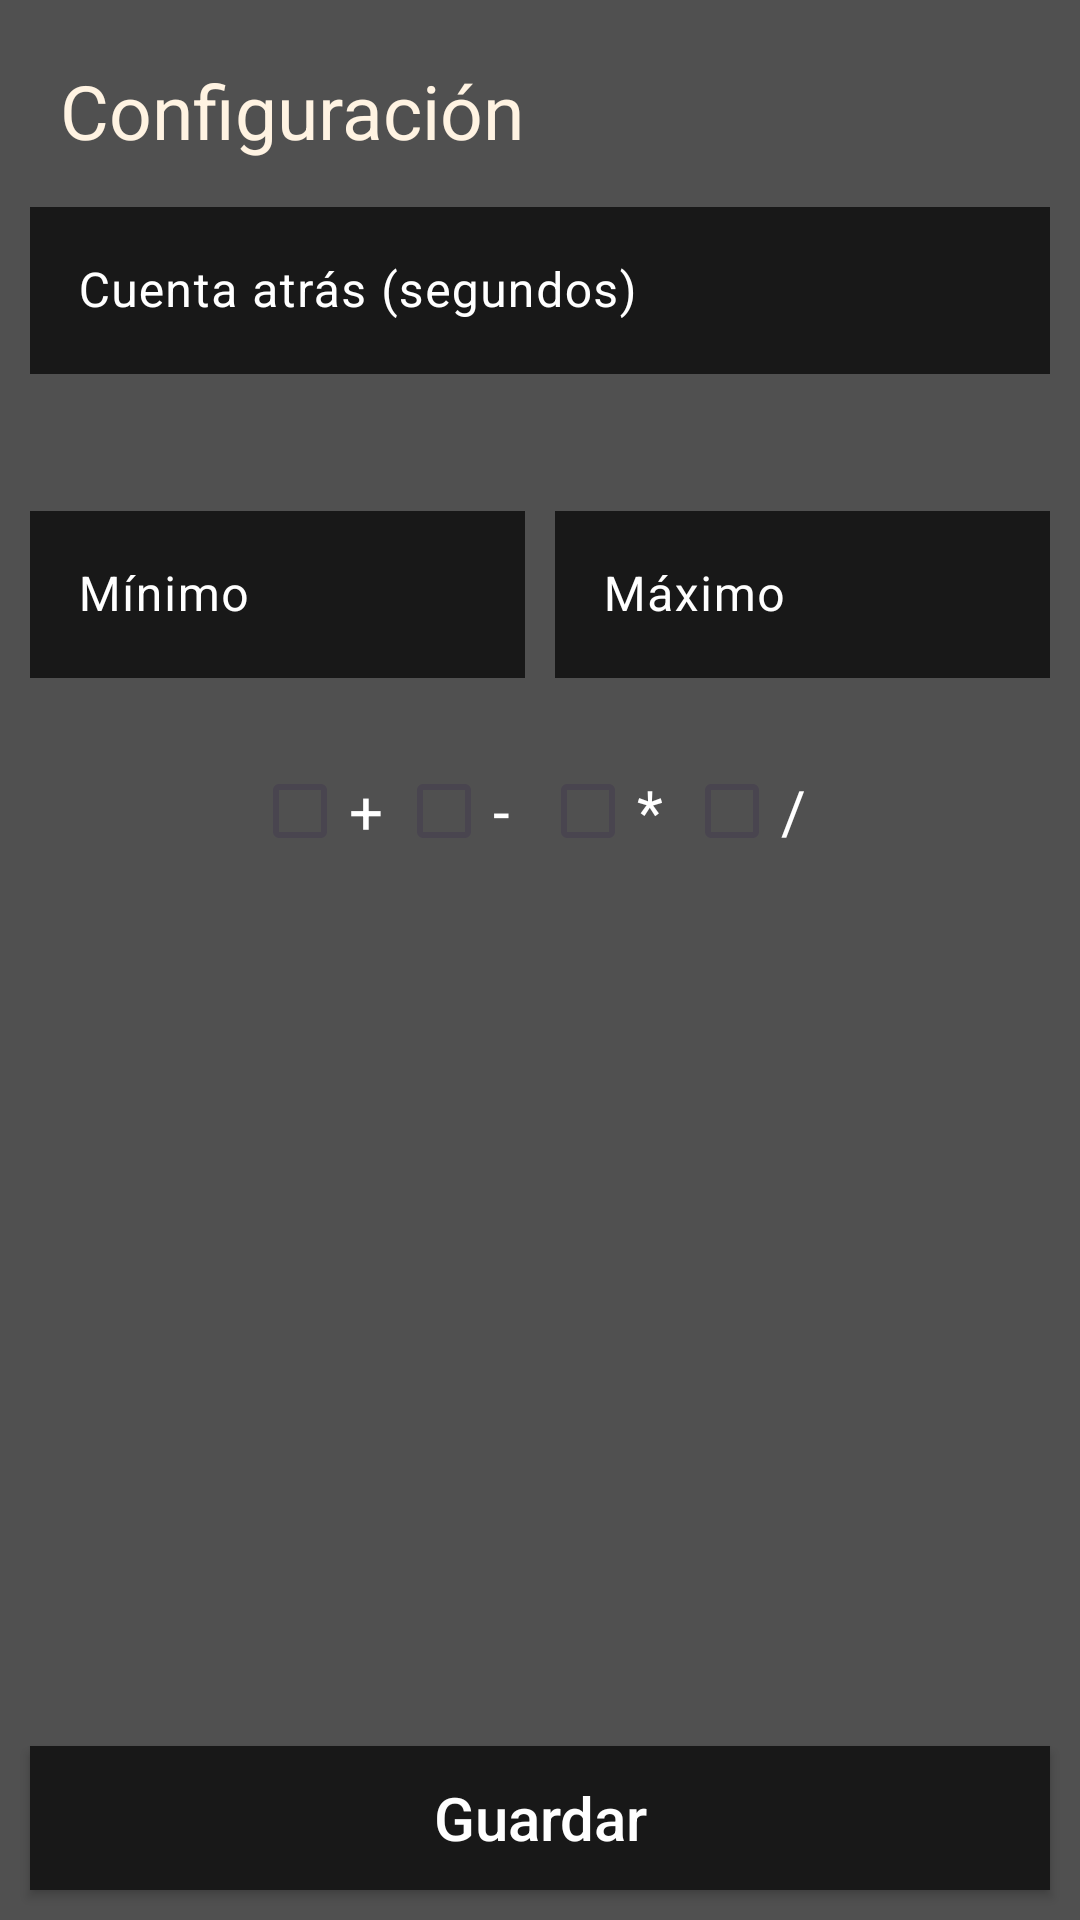

This screen was rendered from an Android layout file. Write that file and the resources it references.
<!-- AndroidManifest.xml: application theme Theme.Practica_1 -->
<!-- res/layout/configuration.xml -->
<?xml version="1.0" encoding="utf-8"?>
<androidx.constraintlayout.widget.ConstraintLayout xmlns:android="http://schemas.android.com/apk/res/android"
    android:layout_width="match_parent"
    android:layout_height="match_parent"
    xmlns:app="http://schemas.android.com/apk/res-auto"
    android:background="@color/background2">

    <TextView
        android:id="@+id/title"
        app:layout_constraintTop_toTopOf="parent"
        app:layout_constraintStart_toStartOf="parent"
        android:layout_width="wrap_content"
        android:layout_height="wrap_content"
        android:text="Configuración"
        android:textSize="25sp"
        android:textColor="@color/cream"
        android:layout_margin="20dp"></TextView>

    <com.google.android.material.textfield.TextInputLayout

        android:id="@+id/time"
        app:layout_constraintTop_toBottomOf="@id/title"
        app:layout_constraintStart_toStartOf="parent"
        android:layout_width="match_parent"
        android:layout_height="wrap_content"
        android:layout_margin="10dp"
        app:errorEnabled="true"
        android:textColorHint="@color/white"
        >

        <com.google.android.material.textfield.TextInputEditText
            android:id="@+id/timeEdit"
            android:layout_width="match_parent"
            android:layout_height="match_parent"
            android:hint="Cuenta atrás (segundos)"
            android:background="@color/dark_grey"
            android:textColor="@color/white"
            android:textColorHint="@color/white">

        </com.google.android.material.textfield.TextInputEditText>

    </com.google.android.material.textfield.TextInputLayout>

    <LinearLayout
        android:id="@+id/min_max_wrapper"
        android:layout_width="match_parent"
        android:layout_height="wrap_content"
        app:layout_constraintTop_toBottomOf="@id/time"
        app:layout_constraintStart_toStartOf="parent"
        android:layout_margin="10dp"
        android:orientation="horizontal">

        <com.google.android.material.textfield.TextInputLayout
            android:id="@+id/minLayout"
            android:layout_width="0dp"
            android:layout_height="wrap_content"
            android:layout_marginTop="10dp"
            android:layout_marginRight="5dp"
            android:layout_weight="1"
            app:errorEnabled="true"
            android:textColorHint="@color/white"
            >

            <com.google.android.material.textfield.TextInputEditText
                android:id="@+id/minEdit"
                android:layout_width="match_parent"
                android:layout_height="match_parent"
                android:inputType="number"
                android:hint="Mínimo"
                android:background="@color/dark_grey"
                android:textColor="@color/white"
                android:textColorHint="@color/white">

            </com.google.android.material.textfield.TextInputEditText>

        </com.google.android.material.textfield.TextInputLayout>

        <com.google.android.material.textfield.TextInputLayout
            android:id="@+id/maxLayout"
            android:layout_width="0dp"
            android:layout_height="wrap_content"
            android:layout_marginTop="10dp"
            android:layout_marginLeft="5dp"
            android:layout_weight="1"
            app:errorEnabled="true"
            android:textColorHint="@color/white"
            >

            <com.google.android.material.textfield.TextInputEditText
                android:id="@+id/maxEdit"
                android:layout_width="match_parent"
                android:layout_height="match_parent"
                android:inputType="number"
                android:hint="Máximo"
                android:background="@color/dark_grey"
                android:textColor="@color/white"
                android:textColorHint="@color/white">

            </com.google.android.material.textfield.TextInputEditText>

        </com.google.android.material.textfield.TextInputLayout>

    </LinearLayout>

    <LinearLayout xmlns:android="http://schemas.android.com/apk/res/android"
        android:id="@+id/checkbox"
        app:layout_constraintTop_toBottomOf="@id/min_max_wrapper"
        app:layout_constraintStart_toStartOf="parent"
        android:layout_width="match_parent"
        android:layout_height="wrap_content"
        android:gravity="center">
        <CheckBox android:id="@+id/checkbox_add"
            android:layout_width="wrap_content"
            android:layout_height="wrap_content"
            android:textColor="@color/white"
            android:textSize="20sp"
            android:text="+" />
        <CheckBox android:id="@+id/checkbox_subtract"
            android:layout_width="wrap_content"
            android:layout_height="wrap_content"
            android:textColor="@color/white"
            android:textSize="20sp"
            android:text="-"/>
        <CheckBox android:id="@+id/checkbox_multiply"
            android:layout_width="wrap_content"
            android:layout_height="wrap_content"
            android:textColor="@color/white"
            android:textSize="20sp"
            android:text="*"/>

        <CheckBox android:id="@+id/checkbox_divide"
            android:layout_width="wrap_content"
            android:layout_height="wrap_content"
            android:textColor="@color/white"
            android:textSize="20sp"
            android:text="/"/>
    </LinearLayout>

    <androidx.appcompat.widget.AppCompatButton
        android:id="@+id/save"
        app:layout_constraintBottom_toBottomOf="parent"
        app:layout_constraintStart_toStartOf="parent"
        android:layout_margin="10dp"
        android:layout_width="match_parent"
        android:layout_height="wrap_content"
        android:textColor="@color/white"
        android:background="@color/dark_grey"
        android:textAllCaps="false"
        android:textSize="20sp"
        android:text="Guardar"></androidx.appcompat.widget.AppCompatButton>

</androidx.constraintlayout.widget.ConstraintLayout>
<!-- resources referenced by this layout -->
<resources>
  <color name="background2">#505050</color>
  <color name="cream">#FFF3E2</color>
  <color name="dark_grey">#181818</color>
  <color name="white">#FFFFFFFF</color>
  <style name="Theme.Practica_1" parent="Base.Theme.Practica_1">
          <item name="colorPrimary">@color/dark_grey</item>
      </style>
  <style name="Base.Theme.Practica_1" parent="Theme.Material3.DayNight.NoActionBar">
          <item name="colorPrimary">@color/dark_grey</item>
      </style>
</resources>
